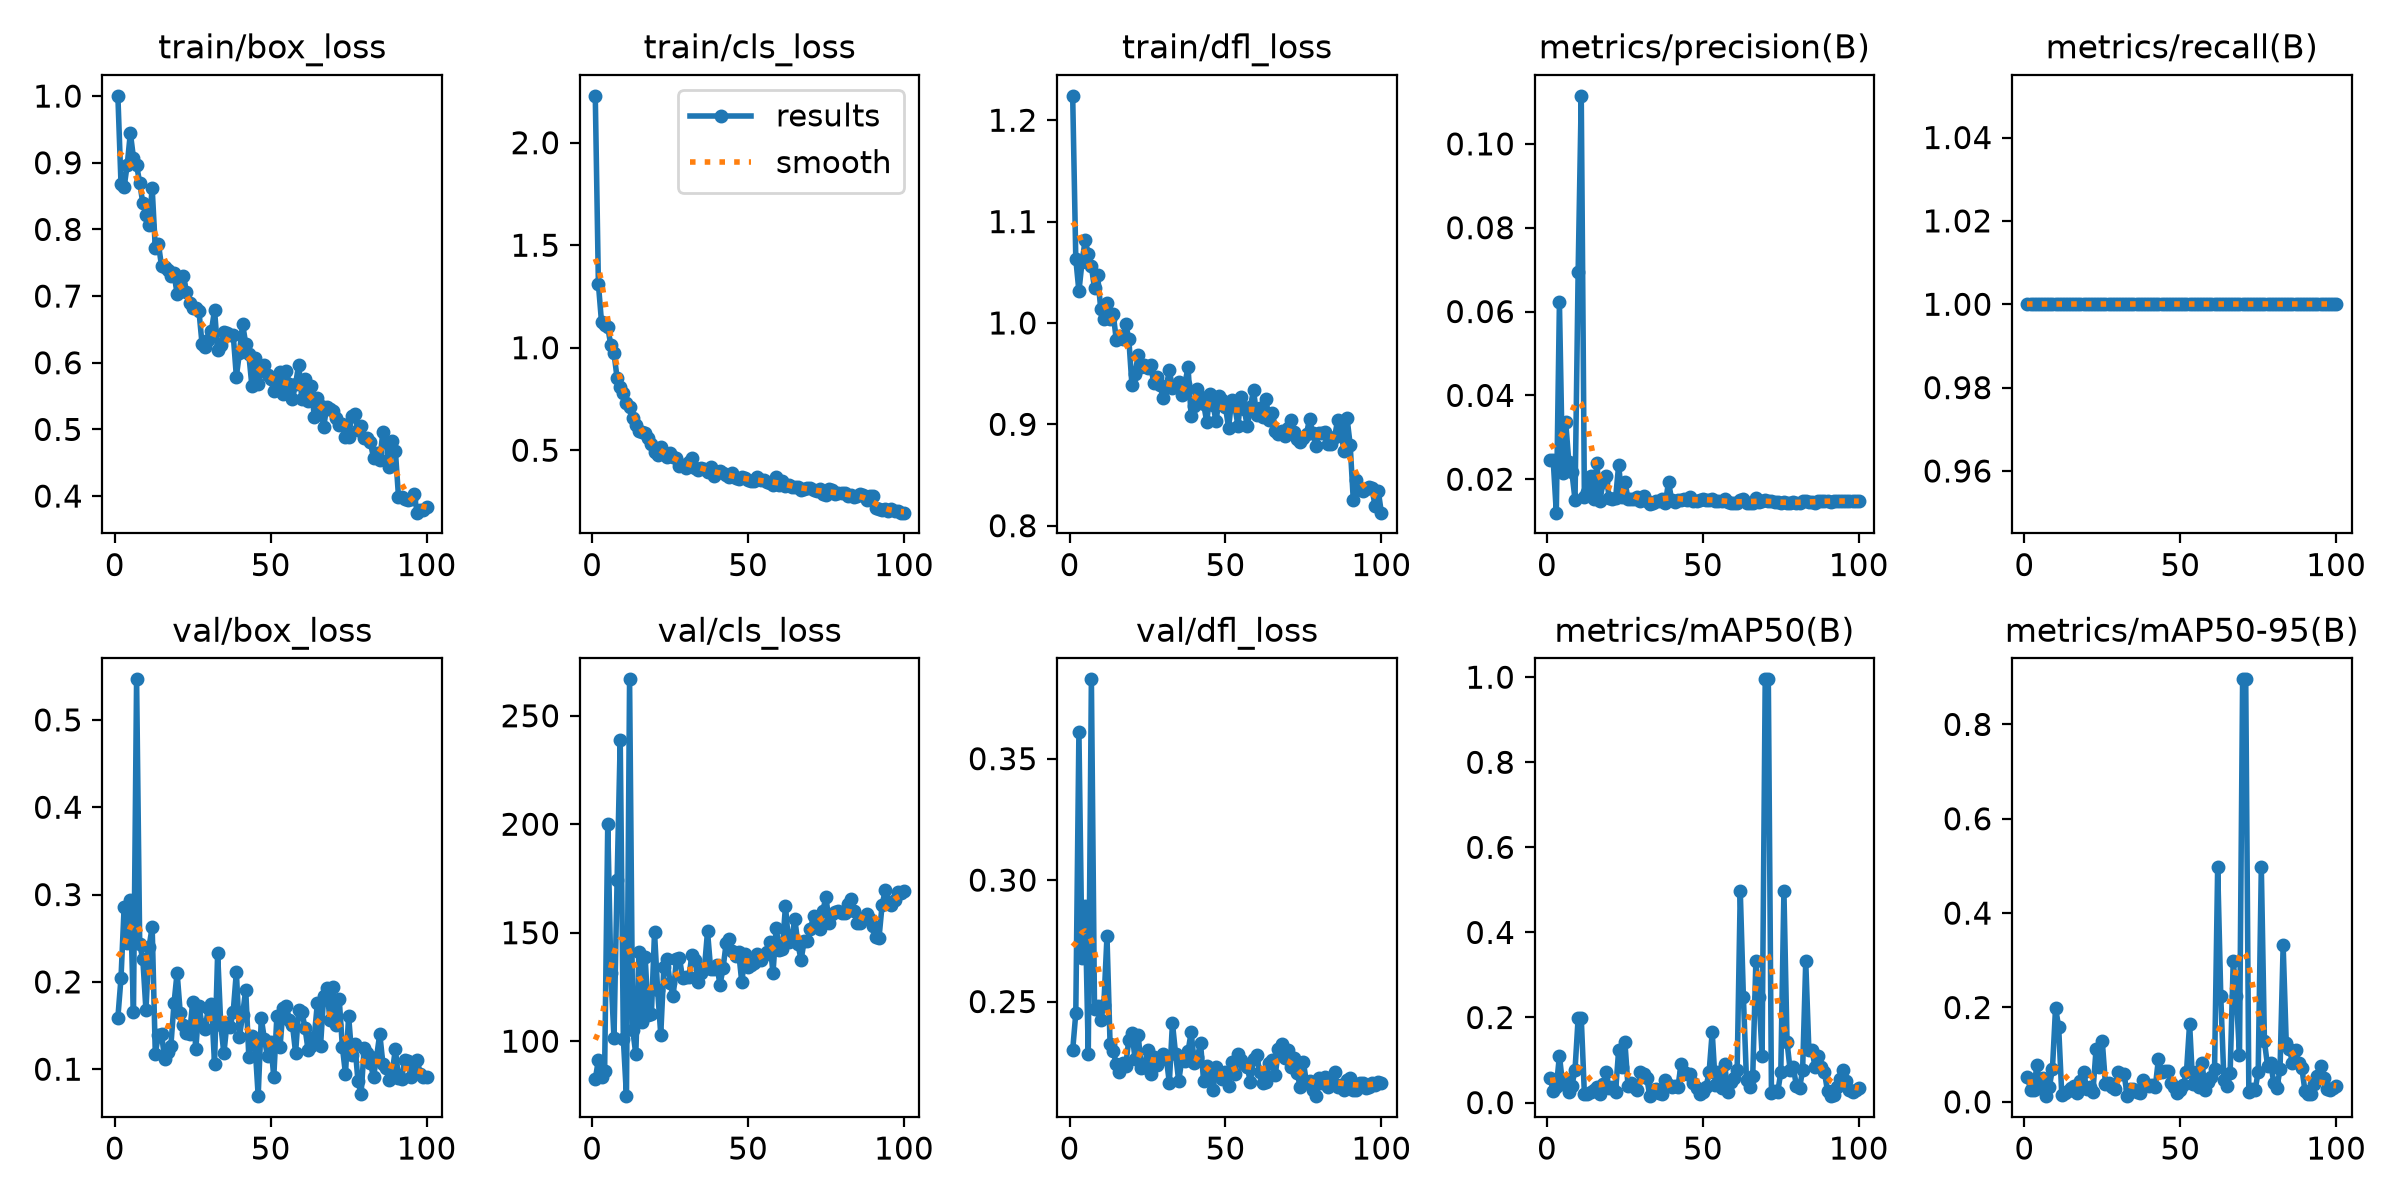

The table this chart was drawn from, first rows:
epoch, time, train/box_loss, train/cls_loss, train/dfl_loss, metrics/precision(B), metrics/recall(B), metrics/mAP50(B), metrics/mAP50-95(B), val/box_loss, val/cls_loss, val/dfl_loss, lr/pg0, lr/pg1, lr/pg2
1, 49.98, 1, 2.229, 1.224, 0.02464, 1, 0.05853, 0.05268, 0.1592, 82.48, 0.23, 0.00034, 0.00034, 0.00034
2, 97.84, 0.8688, 1.311, 1.063, 0.02454, 1, 0.02764, 0.02487, 0.2043, 91.33, 0.2452, 0.0006931, 0.0006931, 0.0006931
3, 145.6, 0.8638, 1.125, 1.031, 0.01202, 1, 0.03554, 0.02487, 0.2852, 83.68, 0.361, 0.001039, 0.001039, 0.001039
4, 193.4, 0.8967, 1.112, 1.06, 0.06216, 1, 0.1106, 0.07739, 0.2447, 86.48, 0.2678, 0.001378, 0.001378, 0.001378
5, 241.8, 0.9447, 1.1, 1.082, 0.02144, 1, 0.04326, 0.03028, 0.2941, 200, 0.2894, 0.00171, 0.00171, 0.00171
6, 289.7, 0.9074, 1.011, 1.068, 0.03375, 1, 0.05528, 0.04975, 0.1655, 131.5, 0.2283, 0.001901, 0.001901, 0.001901
7, 337.3, 0.8963, 0.9741, 1.056, 0.02421, 1, 0.02551, 0.01276, 0.5465, 101.3, 0.3827, 0.001881, 0.001881, 0.001881
8, 385.3, 0.87, 0.851, 1.034, 0.02169, 1, 0.0398, 0.03184, 0.2431, 174.2, 0.247, 0.001861, 0.001861, 0.001861
9, 432.8, 0.8393, 0.8095, 1.047, 0.01508, 1, 0.07654, 0.06888, 0.226, 238.6, 0.2483, 0.001842, 0.001842, 0.001842
10, 480.5, 0.8218, 0.7787, 1.014, 0.06945, 1, 0.199, 0.199, 0.1678, 101.1, 0.2424, 0.001822, 0.001822, 0.001822
11, 528.1, 0.807, 0.7313, 1.003, 0.1115, 1, 0.199, 0.1592, 0.2404, 74.66, 0.2487, 0.001802, 0.001802, 0.001802
12, 575.5, 0.862, 0.7097, 1.02, 0.01586, 1, 0.02117, 0.01482, 0.2627, 266.8, 0.2769, 0.001782, 0.001782, 0.001782
13, 623.3, 0.7721, 0.6551, 1.004, 0.01694, 1, 0.01951, 0.01951, 0.1179, 105.4, 0.2323, 0.001762, 0.001762, 0.001762
14, 670.8, 0.7787, 0.6246, 1.009, 0.02084, 1, 0.02369, 0.02369, 0.1389, 93.95, 0.2295, 0.001743, 0.001743, 0.001743
15, 718.4, 0.7448, 0.5933, 0.9828, 0.01535, 1, 0.02843, 0.02843, 0.1404, 141.1, 0.2242, 0.001723, 0.001723, 0.001723
16, 766.2, 0.7433, 0.589, 0.9875, 0.02385, 1, 0.03685, 0.03317, 0.1114, 108.6, 0.2209, 0.001703, 0.001703, 0.001703
17, 814.3, 0.739, 0.5838, 0.9842, 0.01492, 1, 0.0199, 0.01791, 0.1199, 138.7, 0.2247, 0.001683, 0.001683, 0.001683
18, 861.9, 0.7305, 0.5595, 0.999, 0.0194, 1, 0.04326, 0.04326, 0.1269, 112.1, 0.2235, 0.001663, 0.001663, 0.001663
19, 909.5, 0.7339, 0.5303, 0.9844, 0.02069, 1, 0.07107, 0.06396, 0.1753, 112.5, 0.2343, 0.001644, 0.001644, 0.001644
20, 957, 0.7033, 0.4917, 0.939, 0.01547, 1, 0.03317, 0.02653, 0.2106, 150.1, 0.2372, 0.001624, 0.001624, 0.001624
21, 1005, 0.7183, 0.4757, 0.9493, 0.01522, 1, 0.03554, 0.03198, 0.1647, 123.5, 0.2265, 0.001604, 0.001604, 0.001604
22, 1052, 0.7299, 0.5168, 0.9686, 0.0154, 1, 0.02427, 0.02184, 0.1506, 103.1, 0.2364, 0.001584, 0.001584, 0.001584
23, 1100, 0.7067, 0.4873, 0.9567, 0.02339, 1, 0.1244, 0.1119, 0.142, 134, 0.2227, 0.001564, 0.001564, 0.001564
24, 1148, 0.6898, 0.468, 0.9587, 0.0157, 1, 0.08292, 0.07462, 0.1406, 137.8, 0.2231, 0.001545, 0.001545, 0.001545
25, 1196, 0.6827, 0.4867, 0.9551, 0.01944, 1, 0.1421, 0.1279, 0.1774, 126.7, 0.2301, 0.001525, 0.001525, 0.001525
26, 1243, 0.6818, 0.4671, 0.9586, 0.01528, 1, 0.03827, 0.03827, 0.1228, 120.7, 0.2203, 0.001505, 0.001505, 0.001505
27, 1291, 0.678, 0.462, 0.9407, 0.0153, 1, 0.04523, 0.0407, 0.1726, 137.8, 0.2272, 0.001485, 0.001485, 0.001485
28, 1339, 0.6281, 0.4232, 0.9471, 0.01528, 1, 0.03554, 0.03198, 0.1505, 138.4, 0.2238, 0.001465, 0.001465, 0.001465
29, 1387, 0.6239, 0.4292, 0.9388, 0.01578, 1, 0.03015, 0.02714, 0.1466, 129.1, 0.226, 0.001446, 0.001446, 0.001446
30, 1434, 0.6336, 0.4134, 0.9262, 0.0149, 1, 0.07107, 0.06396, 0.1699, 129.5, 0.2286, 0.001426, 0.001426, 0.001426
31, 1482, 0.6474, 0.4404, 0.9369, 0.0159, 1, 0.06633, 0.0597, 0.1747, 129.6, 0.2271, 0.001406, 0.001406, 0.001406
32, 1529, 0.6793, 0.4615, 0.9532, 0.01483, 1, 0.05853, 0.05853, 0.1063, 139.6, 0.2166, 0.001386, 0.001386, 0.001386
33, 1578, 0.6188, 0.4149, 0.9359, 0.01413, 1, 0.01508, 0.01206, 0.2331, 137.4, 0.2412, 0.001366, 0.001366, 0.001366
34, 1625, 0.6271, 0.4014, 0.9378, 0.01443, 1, 0.03015, 0.02714, 0.1506, 127.3, 0.2285, 0.001347, 0.001347, 0.001347
35, 1673, 0.6467, 0.4143, 0.9419, 0.01486, 1, 0.03109, 0.02798, 0.1181, 131.3, 0.2173, 0.001327, 0.001327, 0.001327
36, 1720, 0.6449, 0.4105, 0.929, 0.01492, 1, 0.02261, 0.02035, 0.1529, 133.3, 0.2259, 0.001307, 0.001307, 0.001307
37, 1768, 0.641, 0.3928, 0.9402, 0.01528, 1, 0.02073, 0.01866, 0.1484, 150.6, 0.2255, 0.001287, 0.001287, 0.001287
38, 1816, 0.6419, 0.4201, 0.9562, 0.01442, 1, 0.05237, 0.04713, 0.166, 133.4, 0.2295, 0.001267, 0.001267, 0.001267
39, 1864, 0.5793, 0.3728, 0.9079, 0.01934, 1, 0.04146, 0.03731, 0.2114, 133.5, 0.2373, 0.001248, 0.001248, 0.001248
40, 1911, 0.6152, 0.3925, 0.9184, 0.01503, 1, 0.03685, 0.03317, 0.1374, 135.3, 0.2249, 0.001228, 0.001228, 0.001228
41, 1959, 0.6581, 0.3972, 0.9348, 0.01466, 1, 0.0398, 0.03582, 0.1622, 125.8, 0.2271, 0.001208, 0.001208, 0.001208
42, 2007, 0.6287, 0.389, 0.9272, 0.01508, 1, 0.03554, 0.03198, 0.1911, 133.9, 0.2329, 0.001188, 0.001188, 0.001188
43, 2054, 0.6125, 0.3772, 0.9205, 0.01502, 1, 0.09045, 0.09045, 0.1144, 145.4, 0.2172, 0.001168, 0.001168, 0.001168
44, 2102, 0.5645, 0.3687, 0.9022, 0.01518, 1, 0.07107, 0.06396, 0.1382, 147.2, 0.2234, 0.001149, 0.001149, 0.001149
45, 2150, 0.6078, 0.3889, 0.93, 0.01515, 1, 0.06633, 0.06633, 0.1277, 141.5, 0.2198, 0.001129, 0.001129, 0.001129
46, 2198, 0.5686, 0.3627, 0.9194, 0.01585, 1, 0.06633, 0.06633, 0.06914, 139.3, 0.2135, 0.001109, 0.001109, 0.001109
47, 2246, 0.5945, 0.3604, 0.9029, 0.01484, 1, 0.04523, 0.0407, 0.1583, 140.9, 0.223, 0.001089, 0.001089, 0.001089
48, 2293, 0.5968, 0.3705, 0.9277, 0.01475, 1, 0.03431, 0.03088, 0.1341, 127.1, 0.2199, 0.001069, 0.001069, 0.001069
49, 2341, 0.5812, 0.3624, 0.9242, 0.01503, 1, 0.0199, 0.01791, 0.1149, 140, 0.2182, 0.00105, 0.00105, 0.00105
50, 2389, 0.5761, 0.3557, 0.9174, 0.01531, 1, 0.02551, 0.02551, 0.1316, 134.3, 0.2208, 0.00103, 0.00103, 0.00103
51, 2437, 0.5583, 0.348, 0.8967, 0.01502, 1, 0.03554, 0.03554, 0.09108, 135.2, 0.2152, 0.00101, 0.00101, 0.00101
52, 2484, 0.57, 0.3519, 0.9241, 0.01514, 1, 0.07107, 0.06396, 0.1609, 136.3, 0.2251, 0.0009902, 0.0009902, 0.0009902
53, 2532, 0.5856, 0.3692, 0.9178, 0.0153, 1, 0.1658, 0.1658, 0.125, 140, 0.2203, 0.0009704, 0.0009704, 0.0009704
54, 2579, 0.553, 0.3523, 0.8987, 0.01492, 1, 0.04146, 0.03731, 0.1701, 137.2, 0.2282, 0.0009506, 0.0009506, 0.0009506
55, 2627, 0.5869, 0.3551, 0.9266, 0.01487, 1, 0.07107, 0.06396, 0.1728, 139.8, 0.2258, 0.0009308, 0.0009308, 0.0009308
56, 2674, 0.5687, 0.3433, 0.9151, 0.0148, 1, 0.03431, 0.03088, 0.1565, 141.3, 0.2241, 0.000911, 0.000911, 0.000911
57, 2722, 0.5456, 0.3384, 0.8981, 0.01533, 1, 0.09045, 0.08141, 0.1505, 145.9, 0.223, 0.0008912, 0.0008912, 0.0008912
58, 2769, 0.568, 0.3321, 0.9171, 0.01445, 1, 0.02427, 0.02427, 0.1187, 131.4, 0.2168, 0.0008714, 0.0008714, 0.0008714
59, 2817, 0.5973, 0.3683, 0.9339, 0.01429, 1, 0.04738, 0.04264, 0.1683, 152.4, 0.2265, 0.0008516, 0.0008516, 0.0008516
60, 2865, 0.5463, 0.3327, 0.9092, 0.01428, 1, 0.05853, 0.05268, 0.166, 142, 0.2279, 0.0008318, 0.0008318, 0.0008318
... 40 more rows
